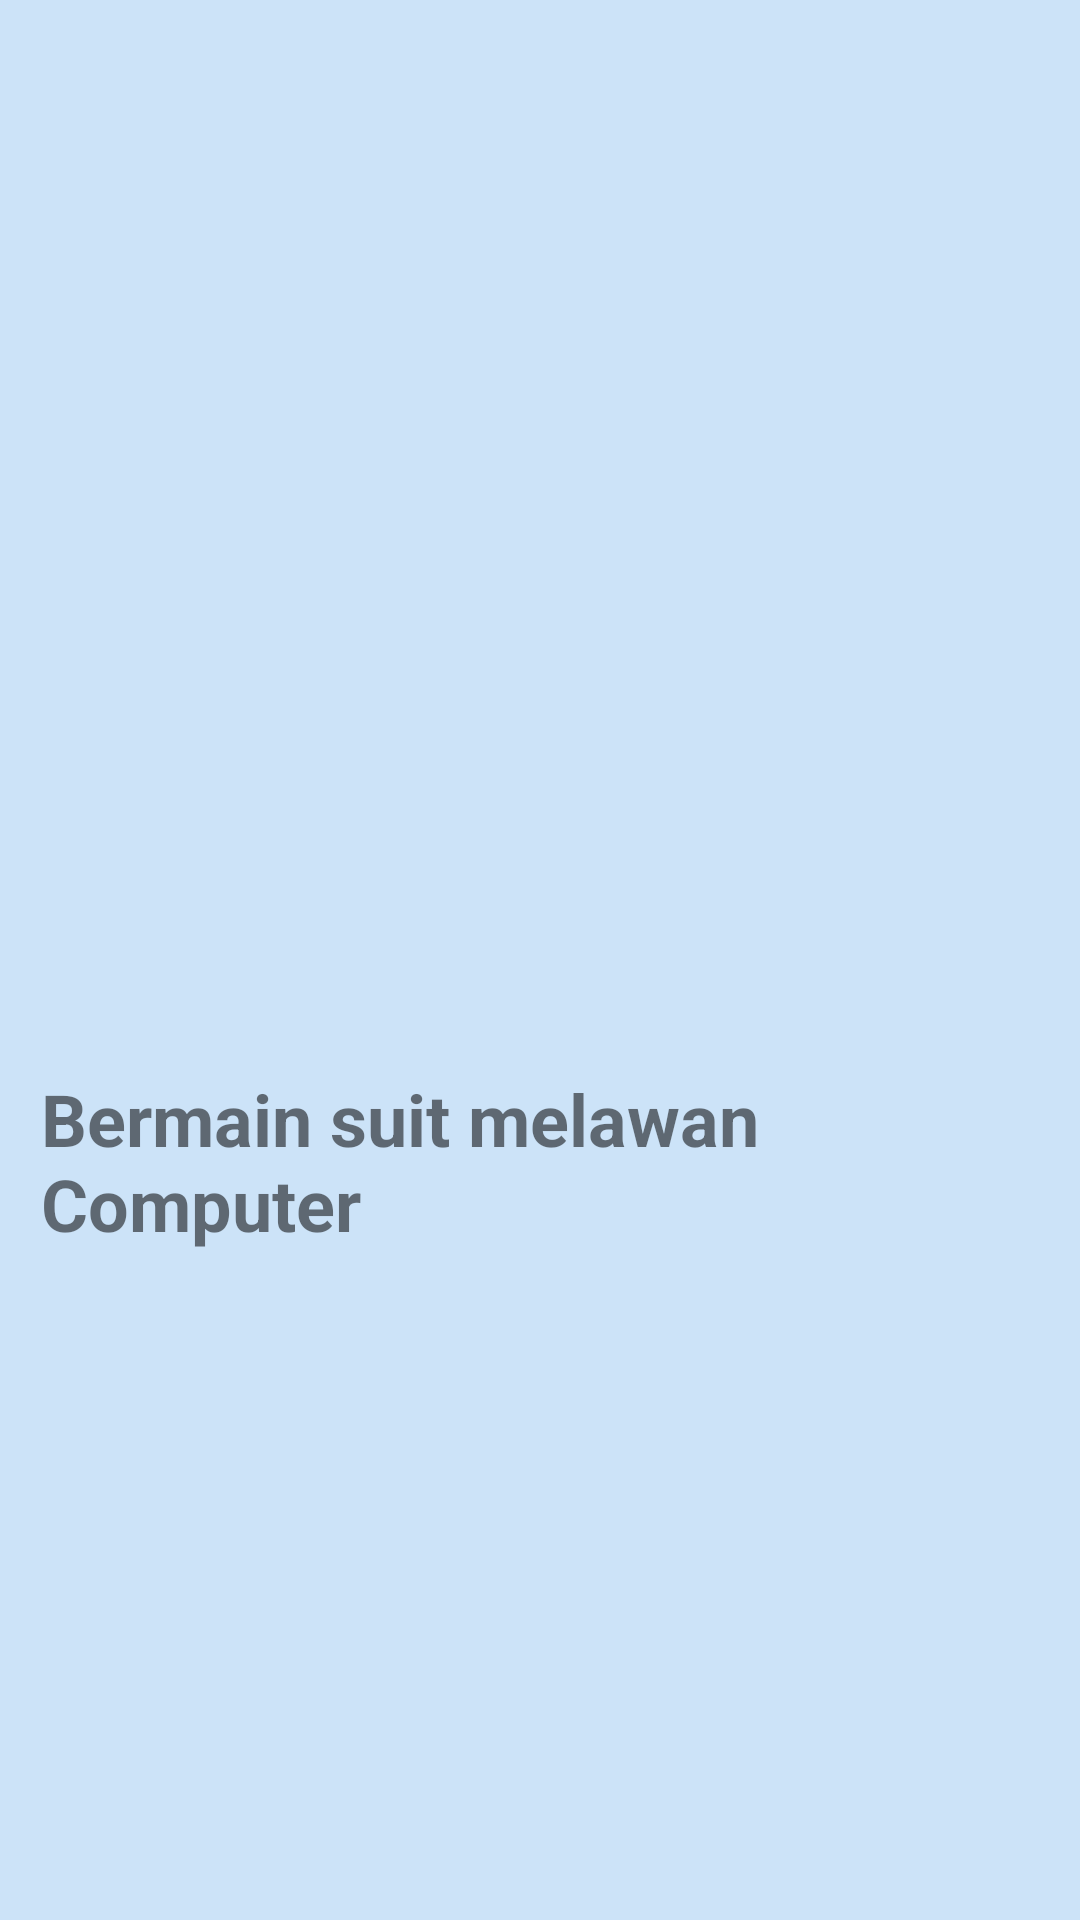

Reconstruct the res/layout file that produces this screen, plus the resources it refers to.
<!-- AndroidManifest.xml: application theme AppTheme -->
<!-- res/layout/fragment_second.xml -->
<?xml version="1.0" encoding="utf-8"?>
<androidx.constraintlayout.widget.ConstraintLayout xmlns:android="http://schemas.android.com/apk/res/android"
    xmlns:app="http://schemas.android.com/apk/res-auto"
    xmlns:tools="http://schemas.android.com/tools"
    android:layout_width="match_parent"
    android:layout_height="match_parent"
    android:background="@color/bg"
    tools:context=".SecondFragment">

    

    <ImageView
        android:id="@+id/imgFragscnd"
        android:layout_width="wrap_content"
        android:layout_height="208dp"
        android:layout_marginStart="70dp"
        android:layout_marginTop="137dp"
        android:layout_marginEnd="70dp"
        android:layout_marginBottom="33dp"
        app:layout_constraintBottom_toTopOf="@+id/txtFrag1"
        app:layout_constraintEnd_toEndOf="parent"
        app:layout_constraintStart_toStartOf="parent"
        app:layout_constraintTop_toTopOf="parent" />

    <TextView
        android:id="@+id/txtFrag2"
        android:layout_width="332dp"
        android:layout_height="99dp"
        android:layout_marginStart="39dp"
        android:layout_marginTop="402dp"
        android:layout_marginEnd="40dp"
        android:layout_marginBottom="230dp"
        android:text="Bermain suit melawan Computer"
        android:textSize="24sp"
        android:textStyle="bold"
        app:fontFamily="casual"
        app:layout_constraintBottom_toBottomOf="parent"
        app:layout_constraintEnd_toEndOf="parent"
        app:layout_constraintStart_toStartOf="parent"
        app:layout_constraintTop_toTopOf="parent" />
</androidx.constraintlayout.widget.ConstraintLayout>
<!-- resources referenced by this layout -->
<resources>
  <color name="bg">#CCE3F8</color>
  <style name="AppTheme" parent="Theme.AppCompat.Light.NoActionBar">
          
          <item name="colorPrimary">@color/colorPrimary</item>
          <item name="colorPrimaryDark">@color/colorPrimaryDark</item>
          <item name="colorAccent">@color/colorAccent</item>
      </style>
  <color name="colorPrimary">#008577</color>
  <color name="colorPrimaryDark">#00574B</color>
  <color name="colorAccent">#D81B60</color>
</resources>
